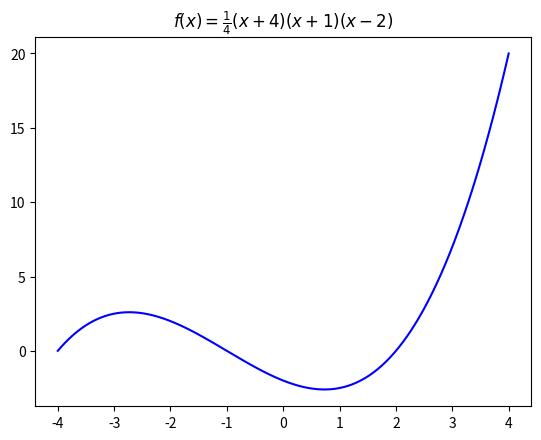

Write Python code to recreate this figure.
'''
--------《Python从菜鸟到高手》源代码------------

欧瑞科技版权所有
[redacted]
[redacted]
或关注“极客起源”订阅号或“欧瑞科技”服务号或扫码关注订阅号和服务号，二维码在源代码根目录
如果QQ群已满，请访问https://geekori.com，在右侧查看最新的QQ群，同时可以扫码关注公众号

“欧瑞学院”是欧瑞科技旗下在线IT教育学院，包含大量IT前沿视频课程，
请访问http://geekori.com/edu或关注前面提到的订阅号和服务号，进入移动版的欧瑞学院

“极客题库”是欧瑞科技旗下在线题库，请扫描源代码根目录中的小程序码安装“极客题库”小程序

关于更多信息，请访问下面的页面
https://geekori.com/help/videocourse/readme.html



'''
import numpy
import matplotlib.pyplot as plt
X = numpy.linspace(-4,4,1024)
Y = .25 * (X + 4) * (X + 1) * (X - 2)
# 设置LaTex格式的标题
plt.title(r'$f(x) = \frac{1}{4}(x+4)(x+1)(x-2)$')
#  绘制蓝色的曲线
plt.plot(X,Y, c='b')
plt.show()
